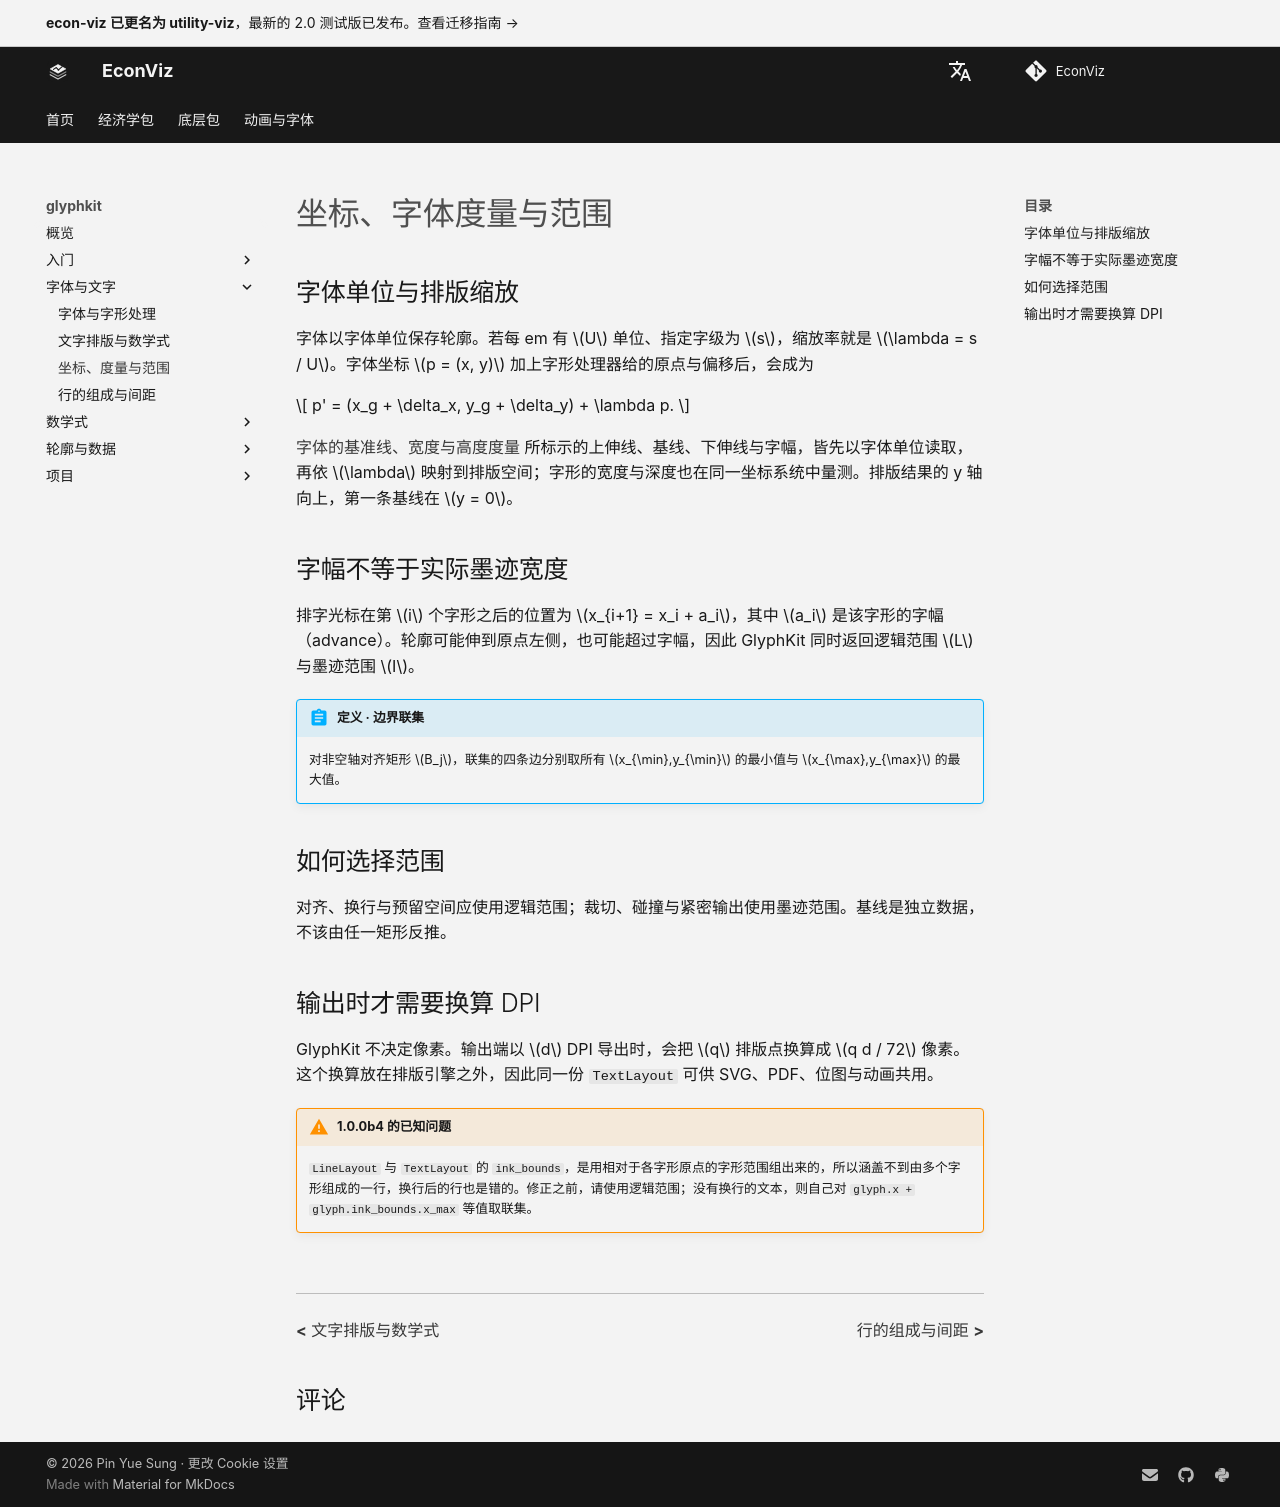

repository: EconViz/econ-viz-docs · page: zh-CN/glyphkit/guides/coordinate-metrics/index.html · generator: mkdocs

---
seo_title: "坐标、字体度量与范围"
---

# 坐标、字体度量与范围

<span id="sec-glyph-coordinates"></span>

## 字体单位与排版缩放

字体以字体单位保存轮廓。若每 em 有 $U$ 单位、指定字级为 $s$，缩放率就是 $\lambda = s / U$。字体坐标 $p = (x, y)$ 加上字形处理器给的原点与偏移后，会成为

$$
p' = (x_g + \delta_x, y_g + \delta_y) + \lambda p.
$$

[字体的基准线、宽度与高度度量](../quickstart.md#fig-glyph-metrics) 所标示的上伸线、基线、下伸线与字幅，皆先以字体单位读取，再依 $\lambda$ 映射到排版空间；字形的宽度与深度也在同一坐标系统中量测。排版结果的 y 轴向上，第一条基线在 $y = 0$。

## 字幅不等于实际墨迹宽度

排字光标在第 $i$ 个字形之后的位置为 $x_{i+1} = x_i + a_i$，其中 $a_i$ 是该字形的字幅（advance）。轮廓可能伸到原点左侧，也可能超过字幅，因此 GlyphKit 同时返回逻辑范围 $L$ 与墨迹范围 $I$。

!!! abstract "定义 · 边界联集"

    对非空轴对齐矩形 $B_j$，联集的四条边分别取所有 $x_{\min},y_{\min}$ 的最小值与 $x_{\max},y_{\max}$ 的最大值。

## 如何选择范围

对齐、换行与预留空间应使用逻辑范围；裁切、碰撞与紧密输出使用墨迹范围。基线是独立数据，不该由任一矩形反推。

## 输出时才需要换算 DPI

GlyphKit 不决定像素。输出端以 $d$ DPI 导出时，会把 $q$ 排版点换算成 $q d / 72$ 像素。这个换算放在排版引擎之外，因此同一份 `TextLayout` 可供 SVG、PDF、位图与动画共用。

!!! warning "1.0.0b4 的已知问题"

    `LineLayout` 与 `TextLayout` 的 `ink_bounds`，是用相对于各字形原点的字形范围组出来的，所以涵盖不到由多个字形组成的一行，换行后的行也是错的。修正之前，请使用逻辑范围；没有换行的文本，则自己对 `glyph.x + glyph.ink_bounds.x_max` 等值取联集。
